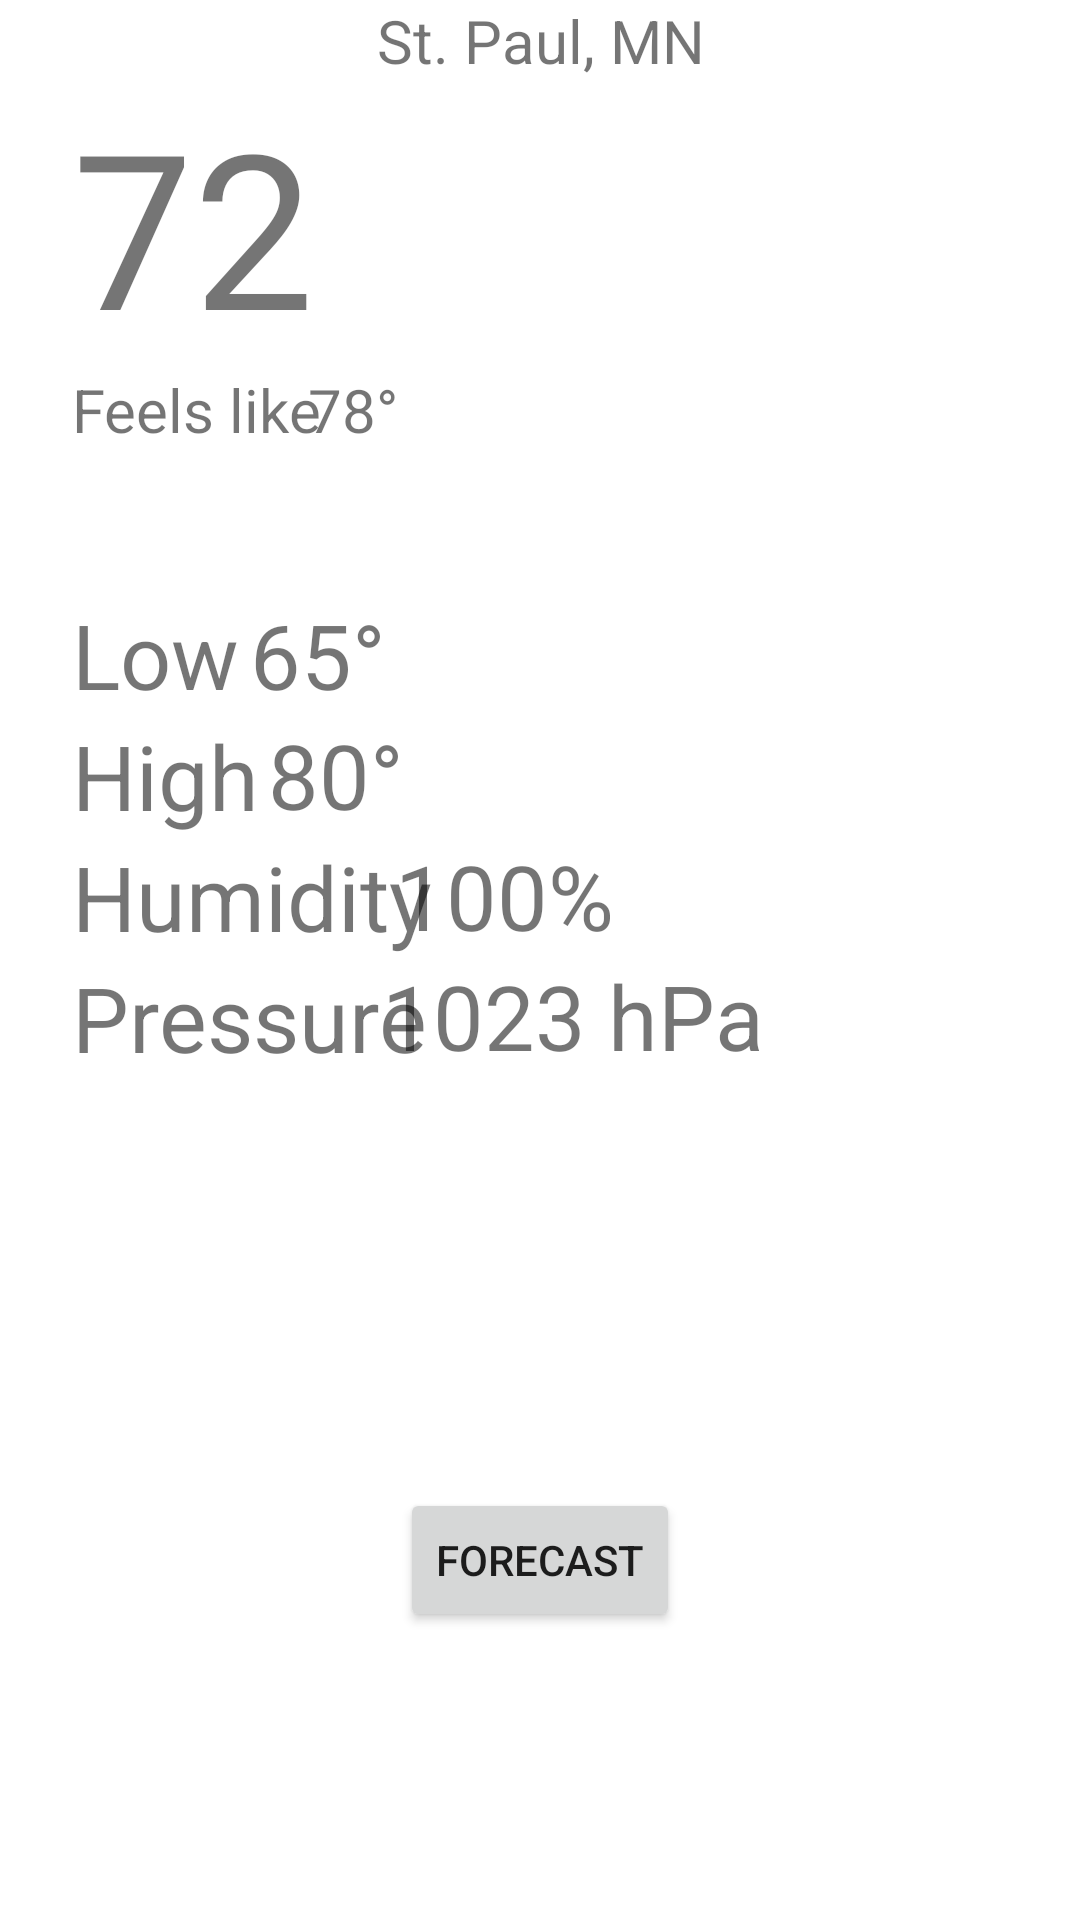

Write the Android layout XML for this screen, with the resource values it uses.
<!-- AndroidManifest.xml: application theme Theme.MyICS342Application -->
<!-- res/layout/fragment_current_conditions.xml -->
<?xml version="1.0" encoding="utf-8"?>
<androidx.constraintlayout.widget.ConstraintLayout xmlns:android="http://schemas.android.com/apk/res/android"
    xmlns:app="http://schemas.android.com/apk/res-auto"
    android:layout_width="match_parent"
    android:layout_height="match_parent">

    <TextView
        android:id="@+id/city_name"
        android:layout_width="match_parent"
        android:layout_height="wrap_content"
        android:text="@string/city_name"
        android:textAlignment="center"
        android:textSize="20sp"
        app:layout_constraintTop_toTopOf="parent" />

    <TextView
        android:id="@+id/current_temp"
        android:layout_width="wrap_content"
        android:layout_height="wrap_content"
        android:layout_marginStart="24dp"
        android:text="@string/current_temp"
        android:textSize="72sp"
        app:layout_constraintStart_toStartOf="parent"
        app:layout_constraintTop_toBottomOf="@id/city_name" />

    <ImageView
        android:id="@+id/current_condition_icon"
        android:layout_width="72dp"
        android:layout_height="72dp"
        android:layout_marginEnd="24dp"
        android:importantForAccessibility="no"
        android:src="@drawable/sun_icon"
        app:layout_constraintBottom_toBottomOf="@id/current_temp"
        app:layout_constraintEnd_toEndOf="parent"
        app:layout_constraintTop_toTopOf="@id/current_temp" />

    <TextView
        android:id="@+id/feels_temp"
        android:layout_width="wrap_content"
        android:layout_height="wrap_content"
        android:layout_marginStart="24dp"
        android:text="@string/feels_temp"
        android:textSize="20sp"
        app:layout_constraintStart_toStartOf="parent"
        app:layout_constraintTop_toBottomOf="@id/current_temp" />

    <TextView
        android:id="@+id/low_temp"
        android:layout_width="wrap_content"
        android:layout_height="wrap_content"
        android:layout_marginStart="24dp"
        android:layout_marginTop="48dp"
        android:text="@string/low_temp"
        android:textSize="30sp"
        app:layout_constraintStart_toStartOf="parent"
        app:layout_constraintTop_toBottomOf="@id/feels_temp" />

    <TextView
        android:id="@+id/high_temp"
        android:layout_width="wrap_content"
        android:layout_height="wrap_content"
        android:layout_marginStart="24dp"
        android:text="@string/high_temp"
        android:textSize="30sp"
        app:layout_constraintStart_toStartOf="parent"
        app:layout_constraintTop_toBottomOf="@id/low_temp" />

    <TextView
        android:id="@+id/humidity_percentage"
        android:layout_width="wrap_content"
        android:layout_height="wrap_content"
        android:layout_marginStart="24dp"
        android:text="@string/humidity_percentage"
        android:textSize="30sp"
        app:layout_constraintStart_toStartOf="parent"
        app:layout_constraintTop_toBottomOf="@id/high_temp" />

    <TextView
        android:id="@+id/pressure"
        android:layout_width="wrap_content"
        android:layout_height="wrap_content"
        android:layout_marginStart="24dp"
        android:text="@string/pressure"
        android:textSize="30sp"
        app:layout_constraintStart_toStartOf="parent"
        app:layout_constraintTop_toBottomOf="@id/humidity_percentage" />

    <TextView
        android:id="@+id/feels_temp_val"
        android:layout_width="wrap_content"
        android:layout_height="wrap_content"
        android:text="@string/feels_temp_val"
        android:textSize="20sp"
        app:layout_constraintEnd_toEndOf="parent"
        app:layout_constraintHorizontal_bias="0.257"
        app:layout_constraintStart_toStartOf="@id/current_temp"
        app:layout_constraintTop_toBottomOf="@id/current_temp" />

    <TextView
        android:id="@+id/low_temp_val"
        android:layout_width="wrap_content"
        android:layout_height="wrap_content"
        android:layout_marginTop="48dp"
        android:text="@string/low_temp_val"
        android:textSize="30sp"
        app:layout_constraintEnd_toEndOf="parent"
        app:layout_constraintHorizontal_bias="0.204"
        app:layout_constraintStart_toStartOf="@id/feels_temp"
        app:layout_constraintTop_toBottomOf="@id/feels_temp" />

    <TextView
        android:id="@+id/high_temp_val"
        android:layout_width="wrap_content"
        android:layout_height="wrap_content"
        android:layout_marginTop="88dp"
        android:text="@string/high_temp_val"
        android:textSize="30sp"
        app:layout_constraintEnd_toEndOf="parent"
        app:layout_constraintHorizontal_bias="0.225"
        app:layout_constraintStart_toStartOf="@id/feels_temp"
        app:layout_constraintTop_toBottomOf="@id/feels_temp" />

    <TextView
        android:id="@+id/humidity_percentage_val"
        android:layout_width="wrap_content"
        android:layout_height="wrap_content"
        android:layout_marginTop="40dp"
        android:text="@string/humidity_percentage_val"
        android:textSize="30sp"
        app:layout_constraintEnd_toEndOf="parent"
        app:layout_constraintHorizontal_bias="0.409"
        app:layout_constraintStart_toStartOf="@id/low_temp"
        app:layout_constraintTop_toBottomOf="@id/low_temp" />

    <TextView
        android:id="@+id/pressure_val"
        android:layout_width="wrap_content"
        android:layout_height="wrap_content"
        android:layout_marginTop="80dp"
        android:text="@string/pressure_val"
        android:textSize="30sp"
        app:layout_constraintEnd_toEndOf="parent"
        app:layout_constraintHorizontal_bias="0.496"
        app:layout_constraintStart_toStartOf="@id/low_temp"
        app:layout_constraintTop_toBottomOf="@id/low_temp" />

    <Button
        android:id="@+id/forecastButton"
        android:layout_width="wrap_content"
        android:layout_height="wrap_content"
        android:text="@string/forecast"
        android:layout_marginBottom="96dp"
        app:layout_constraintBottom_toBottomOf="parent"
        app:layout_constraintEnd_toEndOf="parent"
        app:layout_constraintStart_toStartOf="parent"/>

</androidx.constraintlayout.widget.ConstraintLayout>
<!-- resources referenced by this layout -->
<resources>
  <string name="city_name">St. Paul, MN</string>
  <string name="current_temp">72</string>
  <string name="feels_temp">Feels like</string>
  <string name="feels_temp_val">78°</string>
  <string name="forecast">Forecast</string>
  <string name="high_temp">High</string>
  <string name="high_temp_val">80°</string>
  <string name="humidity_percentage">Humidity</string>
  <string name="humidity_percentage_val">100%</string>
  <string name="low_temp">Low</string>
  <string name="low_temp_val">65°</string>
  <string name="pressure">Pressure</string>
  <string name="pressure_val">1023 hPa</string>
  <style name="Theme.MyICS342Application" parent="Theme.MaterialComponents.DayNight.DarkActionBar">
          
          <item name="colorPrimary">@color/purple_500</item>
          <item name="colorPrimaryVariant">@color/purple_700</item>
          <item name="colorOnPrimary">@color/white</item>
          
          <item name="colorSecondary">@color/teal_200</item>
          <item name="colorSecondaryVariant">@color/teal_700</item>
          <item name="colorOnSecondary">@color/black</item>
          
          <item name="android:statusBarColor" tools:targetApi="l">?attr/colorPrimaryVariant</item>
          
      </style>
  <!-- not gathered from this repository: default colours our renderer supplied (Android Studio template values) -->
  <color name="purple_500">#FF6200EE</color>
  <color name="purple_700">#FF3700B3</color>
  <color name="teal_200">#FF03DAC5</color>
  <color name="teal_700">#FF018786</color>
  <color name="black">#FF000000</color>
  <color name="white">#FFFFFFFF</color>
</resources>
